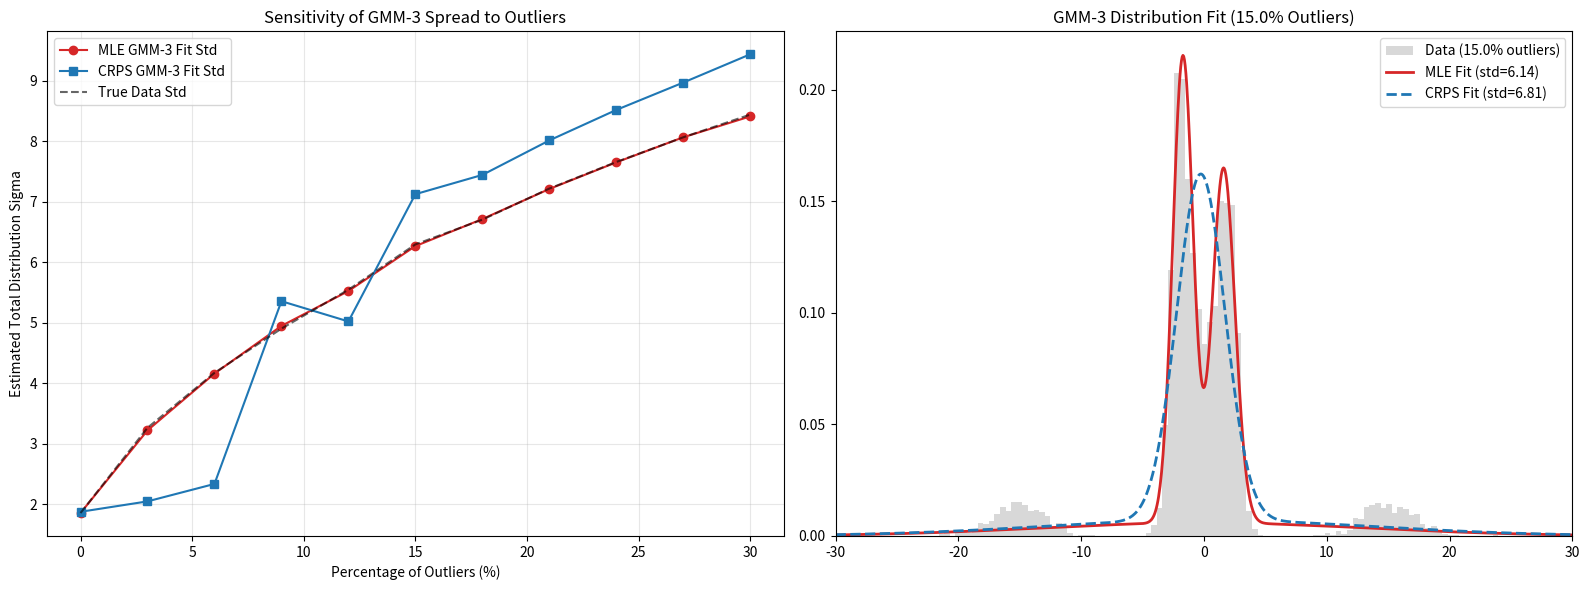

Recreate this plot in Python.
import matplotlib.pyplot as plt
from scipy.stats import norm
from scipy.optimize import minimize
import numpy as np

def generate_data(n_samples, outlier_fraction, outlier_scale=15):
    """
    Generates data from a mixture of 5 Gaussians to make a 3-component fit an approximation.
    This helps observe how CRPS and MLE behave when the model is under-parameterized.
    """
    n_outliers = int(n_samples * outlier_fraction)
    n_regular = n_samples - n_outliers
    
    # 3 "Main" components
    n1 = int(n_regular * 0.4)
    n2 = int(n_regular * 0.3)
    n3 = n_regular - n1 - n2
    
    d1 = np.random.normal(-2, 0.7, n1)
    d2 = np.random.normal(2, 0.7, n2)
    d3 = np.random.normal(0, 1.2, n3)
    
    # 2 "Outlier" components (one far left, one far right)
    n_o1 = n_outliers // 2
    n_o2 = n_outliers - n_o1
    o1 = np.random.normal(-outlier_scale, 2.0, n_o1)
    o2 = np.random.normal(outlier_scale, 2.0, n_o2)
    
    return np.concatenate([d1, d2, d3, o1, o2])

def unpack_params(params):
    # weights: use softmax to ensure sum to 1 and positivity
    logits = params[0:3]
    weights = np.exp(logits - np.max(logits))
    weights /= np.sum(weights)
    
    means = params[3:6]
    # sigmas: use exponential to ensure positivity
    sigmas = np.exp(params[6:9])
    return weights, means, sigmas

def get_gmm_sigma(weights, means, sigmas):
    """Total standard deviation of the mixture."""
    mu_total = np.sum(weights * means)
    var_total = np.sum(weights * (sigmas**2 + means**2)) - mu_total**2
    return np.sqrt(var_total)

def nll_loss(params, x):
    weights, means, sigmas = unpack_params(params)
    pdf = np.zeros_like(x)
    for w, m, s in zip(weights, means, sigmas):
        pdf += w * norm.pdf(x, loc=m, scale=s)
    # Avoid log(0)
    pdf = np.maximum(pdf, 1e-15)
    return -np.sum(np.log(pdf))

def crps_loss(params, x):
    weights, means, sigmas = unpack_params(params)
    n = len(x)
    
    # Term 1: E|X - y| = sum w_i E|X_i - y|
    term1 = 0
    for w, m, s in zip(weights, means, sigmas):
        diff = x - m
        z = diff / s
        # Formula for E|N(m, s^2) - y|
        e_xi_y = diff * (2 * norm.cdf(z) - 1) + 2 * s * norm.pdf(z)
        term1 += w * np.sum(e_xi_y)
    
    # Term 2: E|X - X'| = sum_i sum_j w_i w_j E|X_i - X_j'|
    # X_i - X_j' ~ N(m_i - m_j, s_i^2 + s_j^2)
    term2 = 0
    for i in range(3):
        for j in range(3):
            m_diff = means[i] - means[j]
            s_comb = np.sqrt(sigmas[i]**2 + sigmas[j]**2)
            z_ij = m_diff / s_comb
            e_xi_xj = m_diff * (2 * norm.cdf(z_ij) - 1) + 2 * s_comb * norm.pdf(z_ij)
            term2 += weights[i] * weights[j] * e_xi_xj
            
    return (term1 / n) - 0.5 * term2

# Setup simulation
np.random.seed(42)
outlier_fractions = np.linspace(0, 0.30, 11) # 0% to 30% outliers
results_mle_sigma = []
results_crps_sigma = []
true_std = []

# Initial guess: 3 spread components
# [logits_w, means, log_sigmas]
x0 = np.array([0, 0, 0, -3.0, 0.0, 3.0, 0.0, 0.0, 0.0])

print("Starting simulation across outlier fractions...")
for frac in outlier_fractions:
    data = generate_data(n_samples=1000, outlier_fraction=frac)
    true_std.append(np.std(data))
    
    # Minimize MLE
    res_mle = minimize(nll_loss, x0, args=(data,), method='L-BFGS-B', tol=1e-4)
    w_m, m_m, s_m = unpack_params(res_mle.x)
    results_mle_sigma.append(get_gmm_sigma(w_m, m_m, s_m))
    
    # Minimize CRPS
    res_crps = minimize(crps_loss, x0, args=(data,), method='L-BFGS-B', tol=1e-4)
    w_c, m_c, s_c = unpack_params(res_crps.x)
    results_crps_sigma.append(get_gmm_sigma(w_c, m_c, s_c))
    
    print(f"Frac: {frac*100:4.1f}% | Data Std: {true_std[-1]:5.2f} | MLE GMM-3 Std: {results_mle_sigma[-1]:5.2f} | CRPS GMM-3 Std: {results_crps_sigma[-1]:5.2f}")

# Plotting
fig, axes = plt.subplots(1, 2, figsize=(16, 6))

# Plot 1: Sensitivity Analysis
axes[0].plot(outlier_fractions * 100, results_mle_sigma, 'o-', label='MLE GMM-3 Fit Std', color='#d62728')
axes[0].plot(outlier_fractions * 100, results_crps_sigma, 's-', label='CRPS GMM-3 Fit Std', color='#1f77b4')
axes[0].plot(outlier_fractions * 100, true_std, 'k--', label='True Data Std', alpha=0.6)
axes[0].set_xlabel('Percentage of Outliers (%)')
axes[0].set_ylabel('Estimated Total Distribution Sigma')
axes[0].set_title('Sensitivity of GMM-3 Spread to Outliers')
axes[0].legend()
axes[0].grid(True, alpha=0.3)

# Plot 2: Detailed fit at 15% outliers
frac_val = 0.15
data_p = generate_data(n_samples=5000, outlier_fraction=frac_val)
res_mle_p = minimize(nll_loss, x0, args=(data_p,), method='L-BFGS-B').x
res_crps_p = minimize(crps_loss, x0, args=(data_p,), method='L-BFGS-B').x

x_grid = np.linspace(-30, 30, 1000)
axes[1].hist(data_p, bins=100, density=True, color='gray', alpha=0.3, label=f'Data ({frac_val*100}% outliers)')

w_m, m_m, s_m = unpack_params(res_mle_p)
pdf_mle = np.zeros_like(x_grid)
for w, m, s in zip(w_m, m_m, s_m): pdf_mle += w * norm.pdf(x_grid, loc=m, scale=s)
axes[1].plot(x_grid, pdf_mle, color='#d62728', lw=2, label=f'MLE Fit (std={get_gmm_sigma(w_m, m_m, s_m):.2f})')

w_c, m_c, s_c = unpack_params(res_crps_p)
pdf_crps = np.zeros_like(x_grid)
for w, m, s in zip(w_c, m_c, s_c): pdf_crps += w * norm.pdf(x_grid, loc=m, scale=s)
axes[1].plot(x_grid, pdf_crps, color='#1f77b4', lw=2, linestyle='--', label=f'CRPS Fit (std={get_gmm_sigma(w_c, m_c, s_c):.2f})')

axes[1].set_title(f'GMM-3 Distribution Fit ({frac_val*100}% Outliers)')
axes[1].set_xlim(-30, 30)
axes[1].legend()

plt.tight_layout()
plt.savefig('crps_vs_mle_gmm3.png')
print("Successfully generated crps_vs_mle_gmm3.png")
